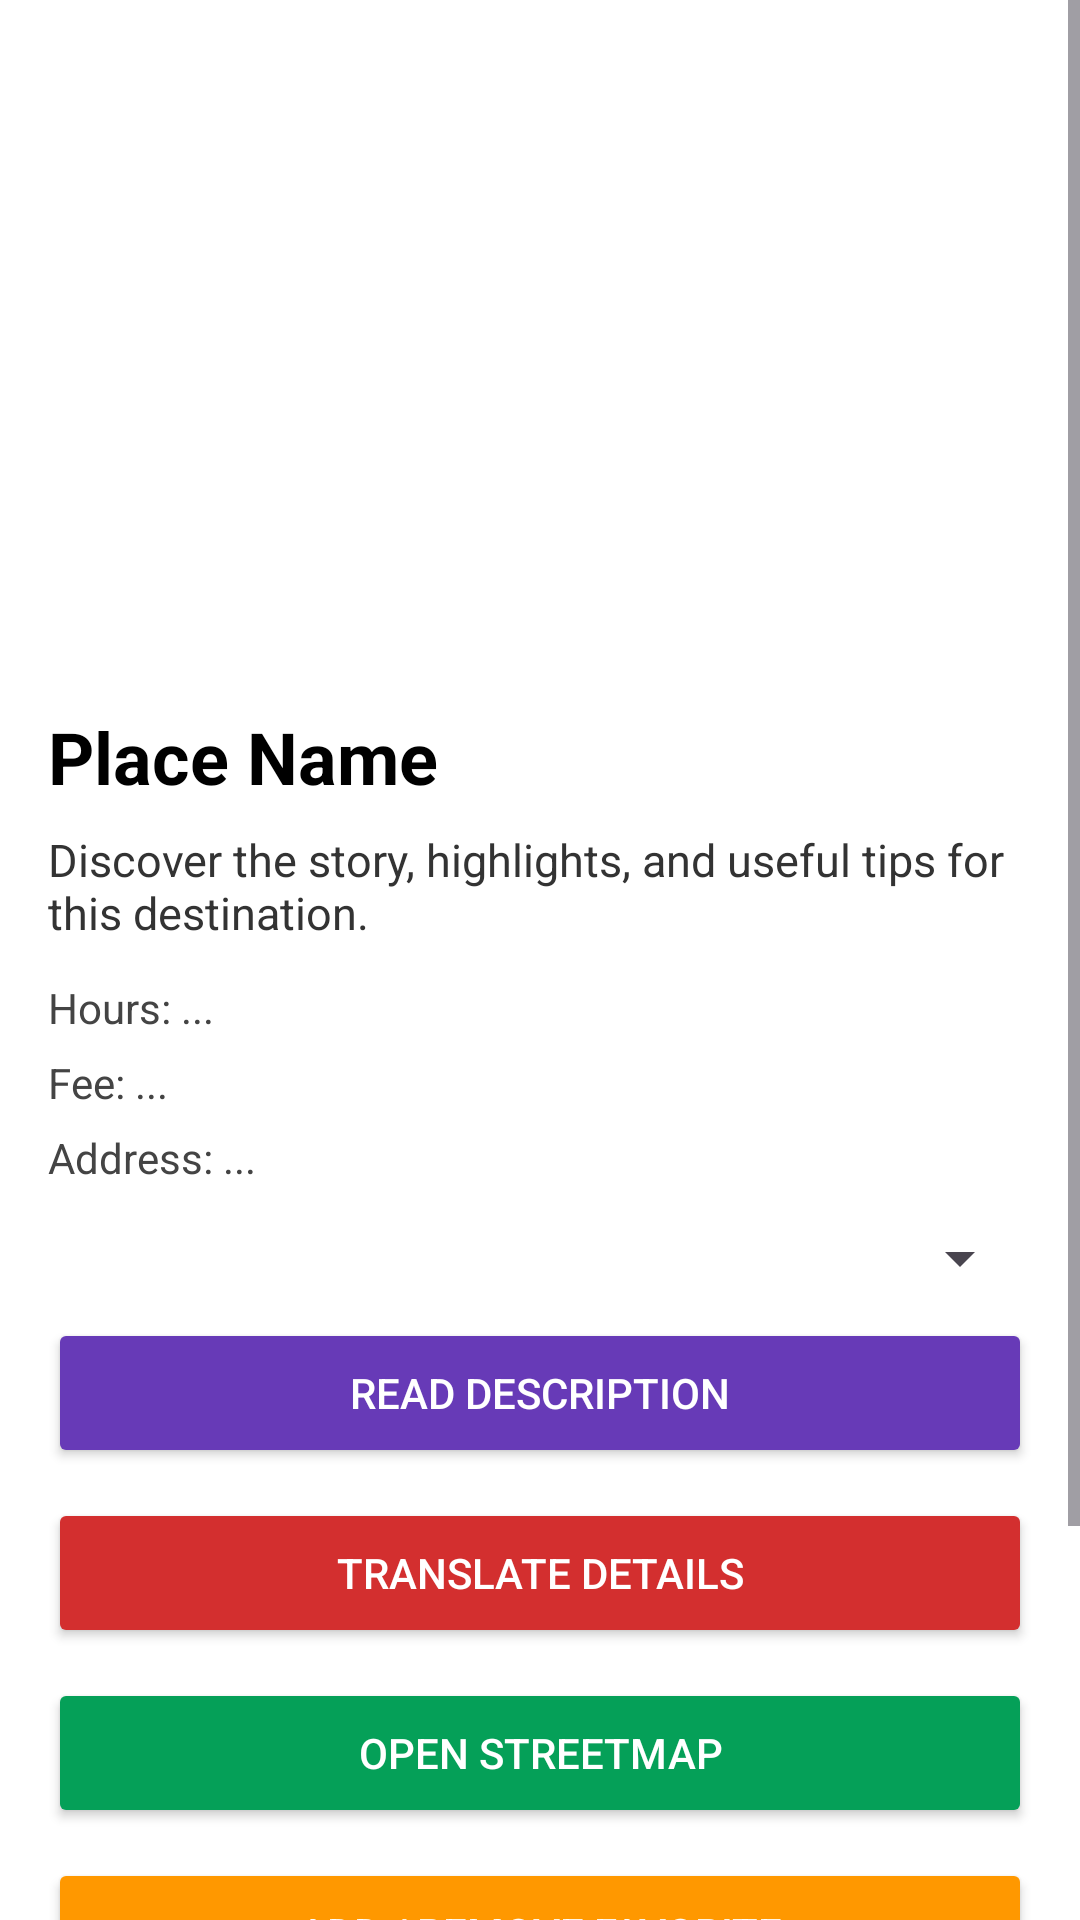

Write the Android layout XML for this screen, with the resource values it uses.
<!-- AndroidManifest.xml: application theme Theme.FProject1 -->
<!-- res/layout/fragment_place_details.xml -->
<?xml version="1.0" encoding="utf-8"?>
<ScrollView xmlns:android="http://schemas.android.com/apk/res/android"
    android:layout_width="match_parent"
    android:layout_height="match_parent"
    android:background="#FFFFFF">

    <LinearLayout
        android:layout_width="match_parent"
        android:layout_height="wrap_content"
        android:orientation="vertical">
        <ImageView
            android:id="@+id/img_place"
            android:layout_width="match_parent"
            android:layout_height="220dp"
            android:scaleType="centerCrop"
            android:src="@drawable/ic_launcher_background" />

        <LinearLayout
            android:layout_width="match_parent"
            android:layout_height="wrap_content"
            android:orientation="vertical"
            android:padding="16dp">

            <TextView
                android:id="@+id/tv_place_name"
                android:layout_width="match_parent"
                android:layout_height="wrap_content"
                android:text="Place Name"
                android:textSize="24sp"
                android:textStyle="bold"
                android:textColor="#000000"
                android:layout_marginBottom="8dp" />

            <TextView
                android:id="@+id/tv_description"
                android:layout_width="match_parent"
                android:layout_height="wrap_content"
                android:text="@string/general_description_fallback"
                android:textSize="15sp"
                android:textColor="#333333"
                android:layout_marginBottom="12dp" />

            <TextView
                android:id="@+id/tv_hours"
                android:layout_width="match_parent"
                android:layout_height="wrap_content"
                android:text="Hours: ..."
                android:textColor="#444444"
                android:layout_marginBottom="6dp" />

            <TextView
                android:id="@+id/tv_fee"
                android:layout_width="match_parent"
                android:layout_height="wrap_content"
                android:text="Fee: ..."
                android:textColor="#444444"
                android:layout_marginBottom="6dp" />

            <TextView
                android:id="@+id/tv_address"
                android:layout_width="match_parent"
                android:layout_height="wrap_content"
                android:text="Address: ..."
                android:textColor="#444444"
                android:layout_marginBottom="12dp" />

            <Spinner
                android:id="@+id/spinner_language"
                android:layout_width="match_parent"
                android:layout_height="wrap_content"
                android:layout_marginBottom="8dp" />

            <Button
                android:id="@+id/btn_read_description"
                android:layout_width="match_parent"
                android:layout_height="50dp"
                android:layout_marginBottom="10dp"
                android:backgroundTint="#673AB7"
                android:text="Read Description"
                android:textColor="#FFFFFF" />

            <Button
                android:id="@+id/btn_translate"
                android:layout_width="match_parent"
                android:layout_height="50dp"
                android:layout_marginBottom="10dp"
                android:backgroundTint="#D32F2F"
                android:text="Translate Details"
                android:textColor="#FFFFFF" />


            <Button
                android:id="@+id/btn_map"
                android:layout_width="match_parent"
                android:layout_height="50dp"
                android:text="Open StreetMap"
                android:backgroundTint="#05A058"
                android:textColor="#FFFFFF" />

            <Button
                android:id="@+id/btn_fav"
                android:layout_width="match_parent"
                android:layout_height="50dp"
                android:text="Add / Remove Favorite"
                android:backgroundTint="#FF9800"
                android:textColor="#FFFFFF"
                android:layout_marginTop="10dp"/>

            <Button
                android:id="@+id/btn_view_reviews"
                android:layout_width="match_parent"
                android:layout_height="50dp"
                android:text="View Reviews"
                android:backgroundTint="#3F51B5"
                android:textColor="#FFFFFF"
                android:layout_marginTop="10dp"/>

            <Button
                android:id="@+id/btn_add_review"
                android:layout_width="match_parent"
                android:layout_height="50dp"
                android:text="Write a Review"
                android:backgroundTint="#05A058"
                android:textColor="#FFFFFF"
                android:layout_marginTop="10dp"/>

        </LinearLayout>

    </LinearLayout>

</ScrollView>
<!-- resources referenced by this layout -->
<resources>
  <string name="general_description_fallback">Discover the story, highlights, and useful tips for this destination.</string>
  <style name="Theme.FProject1" parent="Base.Theme.FProject1" />
  <style name="Base.Theme.FProject1" parent="Theme.Material3.DayNight.NoActionBar">
      </style>
</resources>
